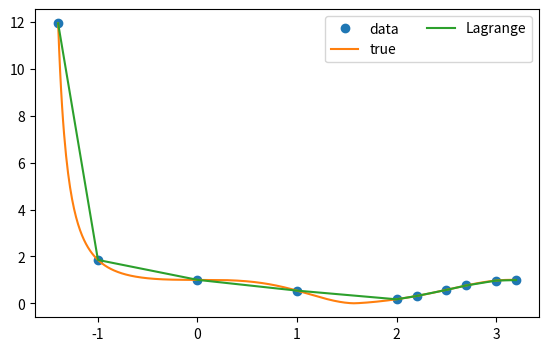

Generate this figure with matplotlib:
import numpy as np
from scipy.interpolate import CubicSpline
from scipy.interpolate import lagrange
import matplotlib.pyplot as plt

x = [-1.4, -1, 0,1, 2, 2.2, 2.5, 2.7, 3, 3.2]
y = [11.95,1.85,1,0.54,0.17,0.31,0.57,0.76,0.97,0.99]

xs = np.arange(-1.4, 3.2, 0.01)

cs = CubicSpline(x, y)
lag = lagrange(x, y)

fig, ax = plt.subplots(figsize=(6.5, 4))
ax.plot(x, y, 'o', label='data')
ax.plot(xs, (abs(np.cos(xs)))**xs, label='true')
#ax.plot(x, cs(x), label='Cubic')
ax.plot(x, lag(x), label='Lagrange')

ax.legend(loc='upper right', ncol=2)
plt.show()
